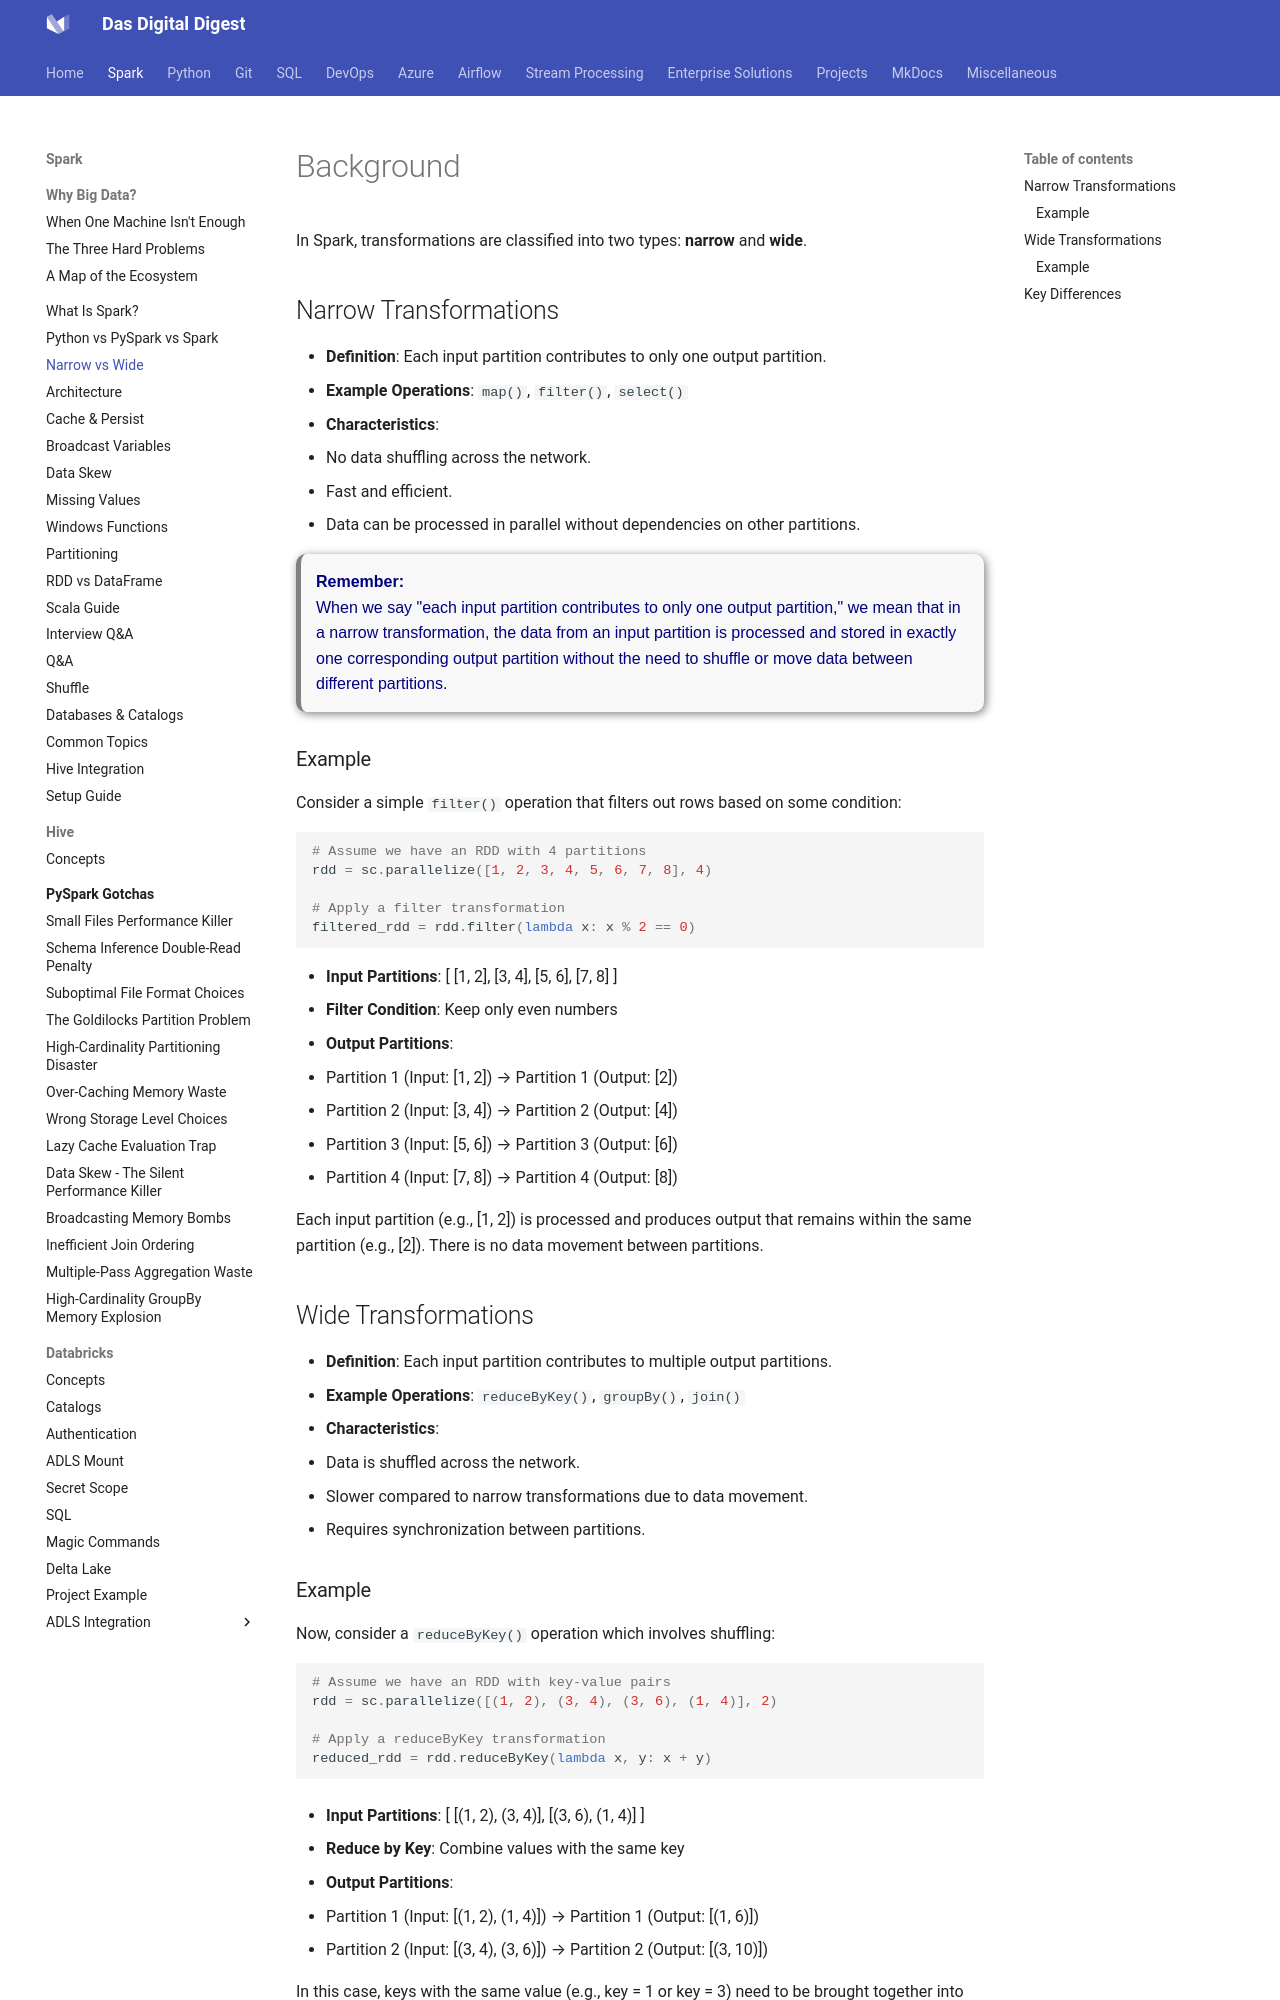

repository: dwdas9/home · page: Spark-DataBricks/1.0_Spark/1.1_NarrowVsWideTransformation.html · generator: mkdocs


# Background
In Spark, transformations are classified into two types: **narrow** and **wide**.

## Narrow Transformations
- **Definition**: Each input partition contributes to only one output partition.
- **Example Operations**: `map()`, `filter()`, `select()`
- **Characteristics**:
  - No data shuffling across the network.
  - Fast and efficient.
  - Data can be processed in parallel without dependencies on other partitions.

<p style="color: navy; font-family: 'Trebuchet MS', Helvetica, sans-serif; background-color: #f8f8f8; padding: 15px; border-left: 5px solid grey; border-radius: 10px; box-shadow: 2px 2px 10px grey;">
<strong>Remember:</strong><br>
When we say "each input partition contributes to only one output partition," we mean that in a narrow transformation, the data from an input partition is processed and stored in exactly one corresponding output partition without the need to shuffle or move data between different partitions.
</p>

### Example
Consider a simple `filter()` operation that filters out rows based on some condition:

```python
# Assume we have an RDD with 4 partitions
rdd = sc.parallelize([1, 2, 3, 4, 5, 6, 7, 8], 4)

# Apply a filter transformation
filtered_rdd = rdd.filter(lambda x: x % 2 == 0)
```

- **Input Partitions**: [ [1, 2], [3, 4], [5, 6], [7, 8] ]
- **Filter Condition**: Keep only even numbers

- **Output Partitions**:
  - Partition 1 (Input: [1, 2]) → Partition 1 (Output: [2])
  - Partition 2 (Input: [3, 4]) → Partition 2 (Output: [4])
  - Partition 3 (Input: [5, 6]) → Partition 3 (Output: [6])
  - Partition 4 (Input: [7, 8]) → Partition 4 (Output: [8])

Each input partition (e.g., [1, 2]) is processed and produces output that remains within the same partition (e.g., [2]). There is no data movement between partitions.



## Wide Transformations
- **Definition**: Each input partition contributes to multiple output partitions.
- **Example Operations**: `reduceByKey()`, `groupBy()`, `join()`
- **Characteristics**:
  - Data is shuffled across the network.
  - Slower compared to narrow transformations due to data movement.
  - Requires synchronization between partitions.
